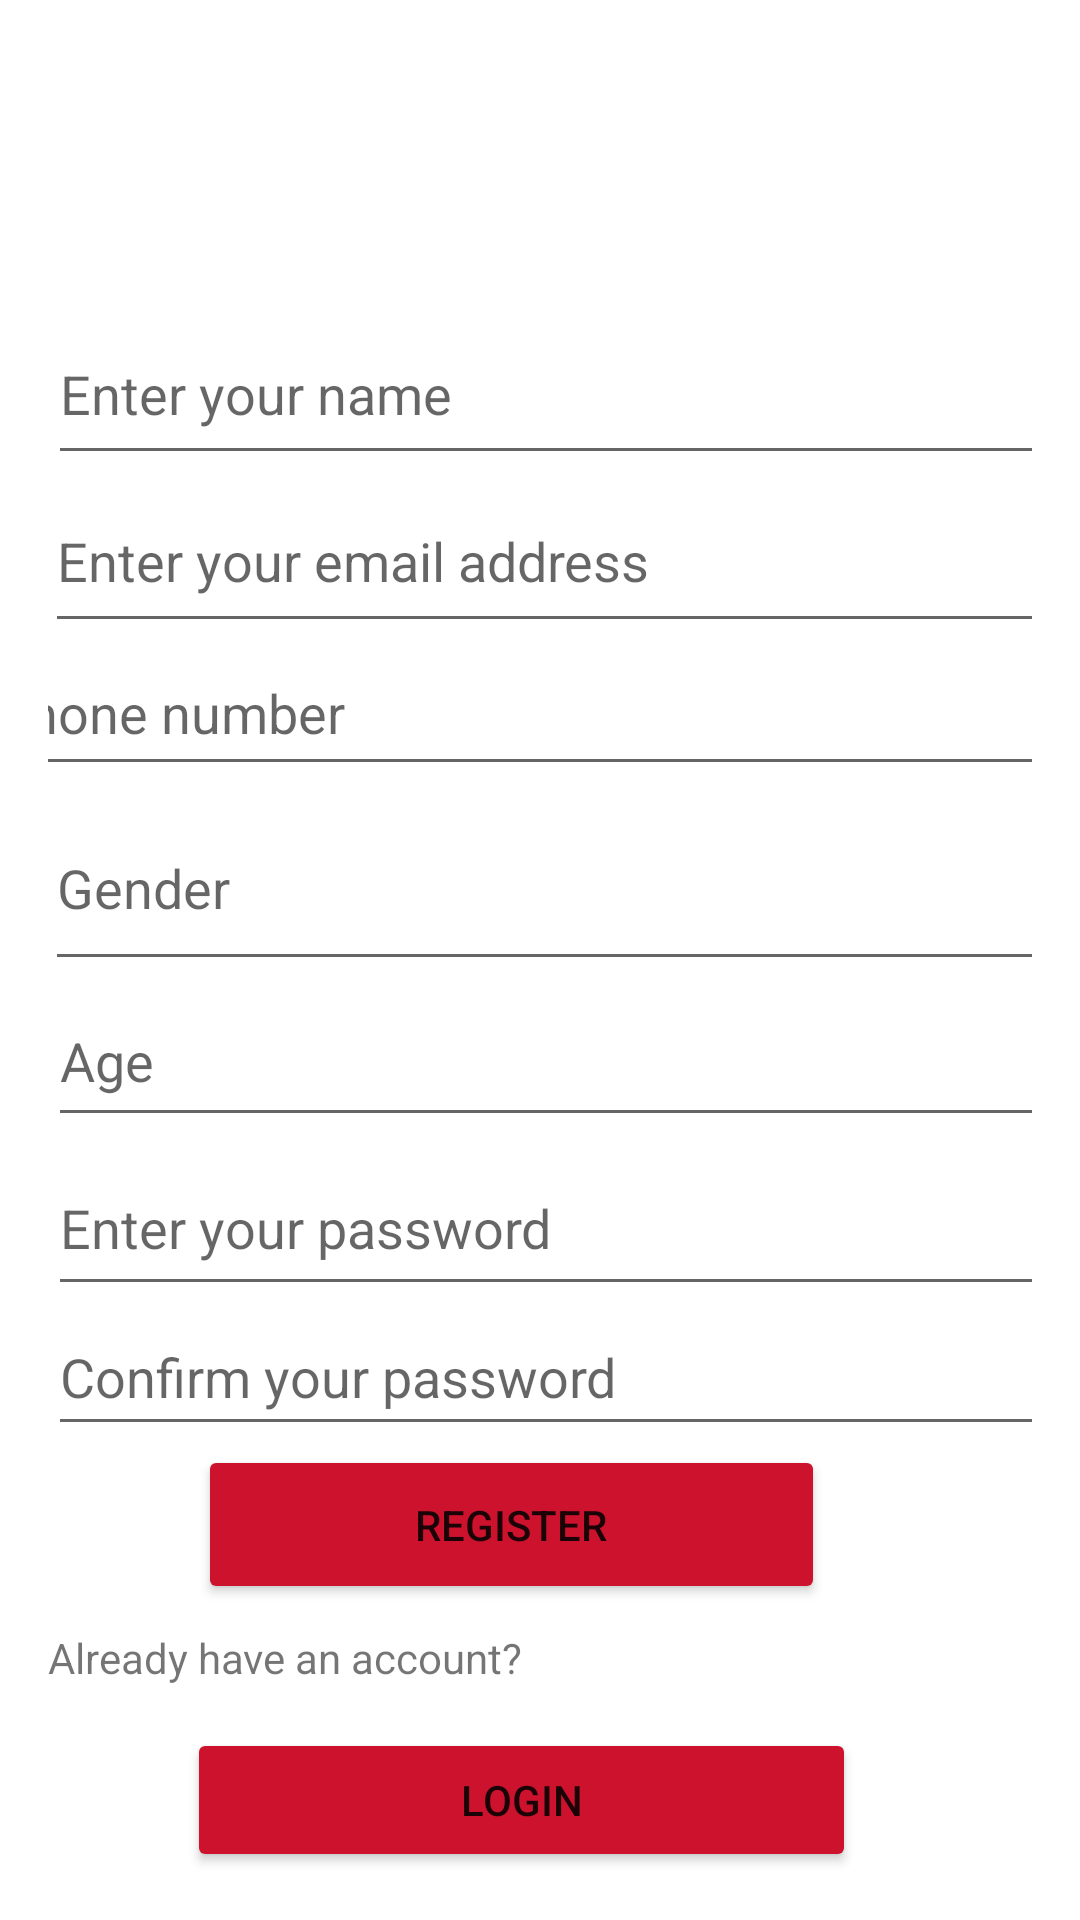

The Android layout XML behind this screen, and the referenced resources:
<!-- AndroidManifest.xml: application theme Theme.MADDreamjob -->
<!-- res/layout/activity_register_page.xml -->
<?xml version="1.0" encoding="utf-8"?>
<androidx.constraintlayout.widget.ConstraintLayout xmlns:android="http://schemas.android.com/apk/res/android"
    xmlns:app="http://schemas.android.com/apk/res-auto"
    xmlns:tools="http://schemas.android.com/tools"
    android:id="@+id/relativeLayout3"
    android:layout_width="match_parent"
    android:layout_height="match_parent"
    android:padding="16dp"
    android:background="@drawable/back"
    >

    <EditText
        android:id="@+id/name_edit_text"
        android:layout_width="359dp"
        android:layout_height="57dp"
        android:hint="Enter your name"
        app:layout_constraintBottom_toBottomOf="parent"
        app:layout_constraintEnd_toEndOf="parent"
        app:layout_constraintHorizontal_bias="0.0"
        app:layout_constraintStart_toStartOf="parent"
        app:layout_constraintTop_toTopOf="parent"
        app:layout_constraintVertical_bias="0.155" />

    <EditText
        android:id="@+id/email_edit_text"
        android:layout_width="365dp"
        android:layout_height="58dp"
        android:hint="Enter your email address"
        android:inputType="textEmailAddress"
        app:layout_constraintBottom_toBottomOf="parent"
        app:layout_constraintEnd_toEndOf="parent"
        app:layout_constraintHorizontal_bias="0.043"
        app:layout_constraintStart_toStartOf="parent"
        app:layout_constraintTop_toTopOf="parent"
        app:layout_constraintVertical_bias="0.255" />

    <EditText
        android:id="@+id/editTextPhone"
        android:layout_width="373dp"
        android:layout_height="52dp"
        android:ems="10"
        android:hint="Phone number"
        android:inputType="phone"
        android:textSize="18sp"
        app:layout_constraintBottom_toBottomOf="parent"
        app:layout_constraintEnd_toEndOf="parent"
        app:layout_constraintStart_toStartOf="parent"
        app:layout_constraintTop_toTopOf="parent"
        app:layout_constraintVertical_bias="0.349" />

    <EditText
        android:id="@+id/edt_gender"
        android:layout_width="365dp"
        android:layout_height="65dp"

        android:ems="10"
        android:hint="Gender"
        android:inputType="textPersonName"
        app:layout_constraintBottom_toBottomOf="parent"
        app:layout_constraintEnd_toEndOf="parent"
        app:layout_constraintHorizontal_bias="0.043"
        app:layout_constraintStart_toStartOf="parent"
        app:layout_constraintTop_toTopOf="parent"
        app:layout_constraintVertical_bias="0.453" />


    <EditText
        android:id="@+id/edt_age"
        android:layout_width="378dp"
        android:layout_height="54dp"
        android:ems="10"
        android:inputType="number"
        android:hint="Age"
        app:layout_constraintBottom_toBottomOf="parent"
        app:layout_constraintEnd_toEndOf="parent"
        app:layout_constraintHorizontal_bias="0.0"
        app:layout_constraintStart_toStartOf="parent"
        app:layout_constraintTop_toTopOf="parent"
        app:layout_constraintVertical_bias="0.558" />

    <EditText
        android:id="@+id/password_edit_text"
        android:layout_width="381dp"
        android:layout_height="55dp"
        android:hint="Enter your password"
        android:inputType="textPassword"
        app:layout_constraintBottom_toBottomOf="parent"
        app:layout_constraintEnd_toEndOf="parent"
        app:layout_constraintHorizontal_bias="0.0"
        app:layout_constraintStart_toStartOf="parent"
        app:layout_constraintTop_toTopOf="parent"
        app:layout_constraintVertical_bias="0.659" />

    <EditText
        android:id="@+id/confirm_password_edit_text"
        android:layout_width="351dp"
        android:layout_height="49dp"
        android:hint="Confirm your password"
        android:inputType="textPassword"
        app:layout_constraintBottom_toBottomOf="parent"
        app:layout_constraintEnd_toEndOf="parent"
        app:layout_constraintHorizontal_bias="0.0"
        app:layout_constraintStart_toStartOf="parent"
        app:layout_constraintTop_toTopOf="parent"
        app:layout_constraintVertical_bias="0.746" />

    <Button
        android:id="@+id/register_button"
        android:layout_width="209dp"
        android:layout_height="53dp"
        android:backgroundTint="#CD122E"
        android:text="Register"
        app:layout_constraintBottom_toBottomOf="parent"
        app:layout_constraintEnd_toEndOf="parent"
        app:layout_constraintHorizontal_bias="0.42"
        app:layout_constraintStart_toStartOf="parent"
        app:layout_constraintTop_toTopOf="parent"
        app:layout_constraintVertical_bias="0.839" />

    <TextView
        android:id="@+id/sign_up_text_view"
        android:layout_width="215dp"
        android:layout_height="32dp"
        android:layout_marginBottom="14dp"
        android:text="Already have an account? "
        android:textSize="14sp"
        app:layout_constraintBottom_toBottomOf="parent"
        app:layout_constraintEnd_toEndOf="parent"
        app:layout_constraintHorizontal_bias="0.0"
        app:layout_constraintStart_toStartOf="parent"
        app:layout_constraintTop_toTopOf="parent"
        app:layout_constraintVertical_bias="0.938" />

    <Button
        android:id="@+id/login_button"
        android:layout_width="223dp"
        android:layout_height="48dp"
        android:backgroundTint="#CD122E"
        android:text="Login"
        app:layout_constraintBottom_toBottomOf="parent"
        app:layout_constraintEnd_toEndOf="parent"
        app:layout_constraintHorizontal_bias="0.441"
        app:layout_constraintStart_toStartOf="parent"
        app:layout_constraintTop_toTopOf="parent"
        app:layout_constraintVertical_bias="1.0" />

    <ImageView
        android:id="@+id/imageView3"
        android:layout_width="125dp"
        android:layout_height="85dp"

        app:layout_constraintBottom_toBottomOf="parent"
        app:layout_constraintEnd_toEndOf="parent"
        app:layout_constraintHorizontal_bias="0.468"
        app:layout_constraintStart_toStartOf="parent"
        app:layout_constraintTop_toTopOf="parent"
        app:layout_constraintVertical_bias="0.007"
        app:srcCompat="@drawable/register" />


</androidx.constraintlayout.widget.ConstraintLayout>
<!-- resources referenced by this layout -->
<resources>
  <style name="Theme.MADDreamjob" parent="Theme.MaterialComponents.DayNight.DarkActionBar">
          
          <item name="colorPrimary">@color/purple_500</item>
          <item name="colorPrimaryVariant">@color/purple_700</item>
          <item name="colorOnPrimary">@color/white</item>
          
          <item name="colorSecondary">@color/teal_200</item>
          <item name="colorSecondaryVariant">@color/teal_700</item>
          <item name="colorOnSecondary">@color/black</item>
          
          <item name="android:statusBarColor">?attr/colorPrimaryVariant</item>
          
      </style>
  <color name="purple_500">#FF6200EE</color>
  <color name="purple_700">#FF3700B3</color>
  <color name="white">#FFFFFFFF</color>
  <color name="teal_200">#FF03DAC5</color>
  <color name="teal_700">#FF018786</color>
  <color name="black">#FF000000</color>
</resources>
